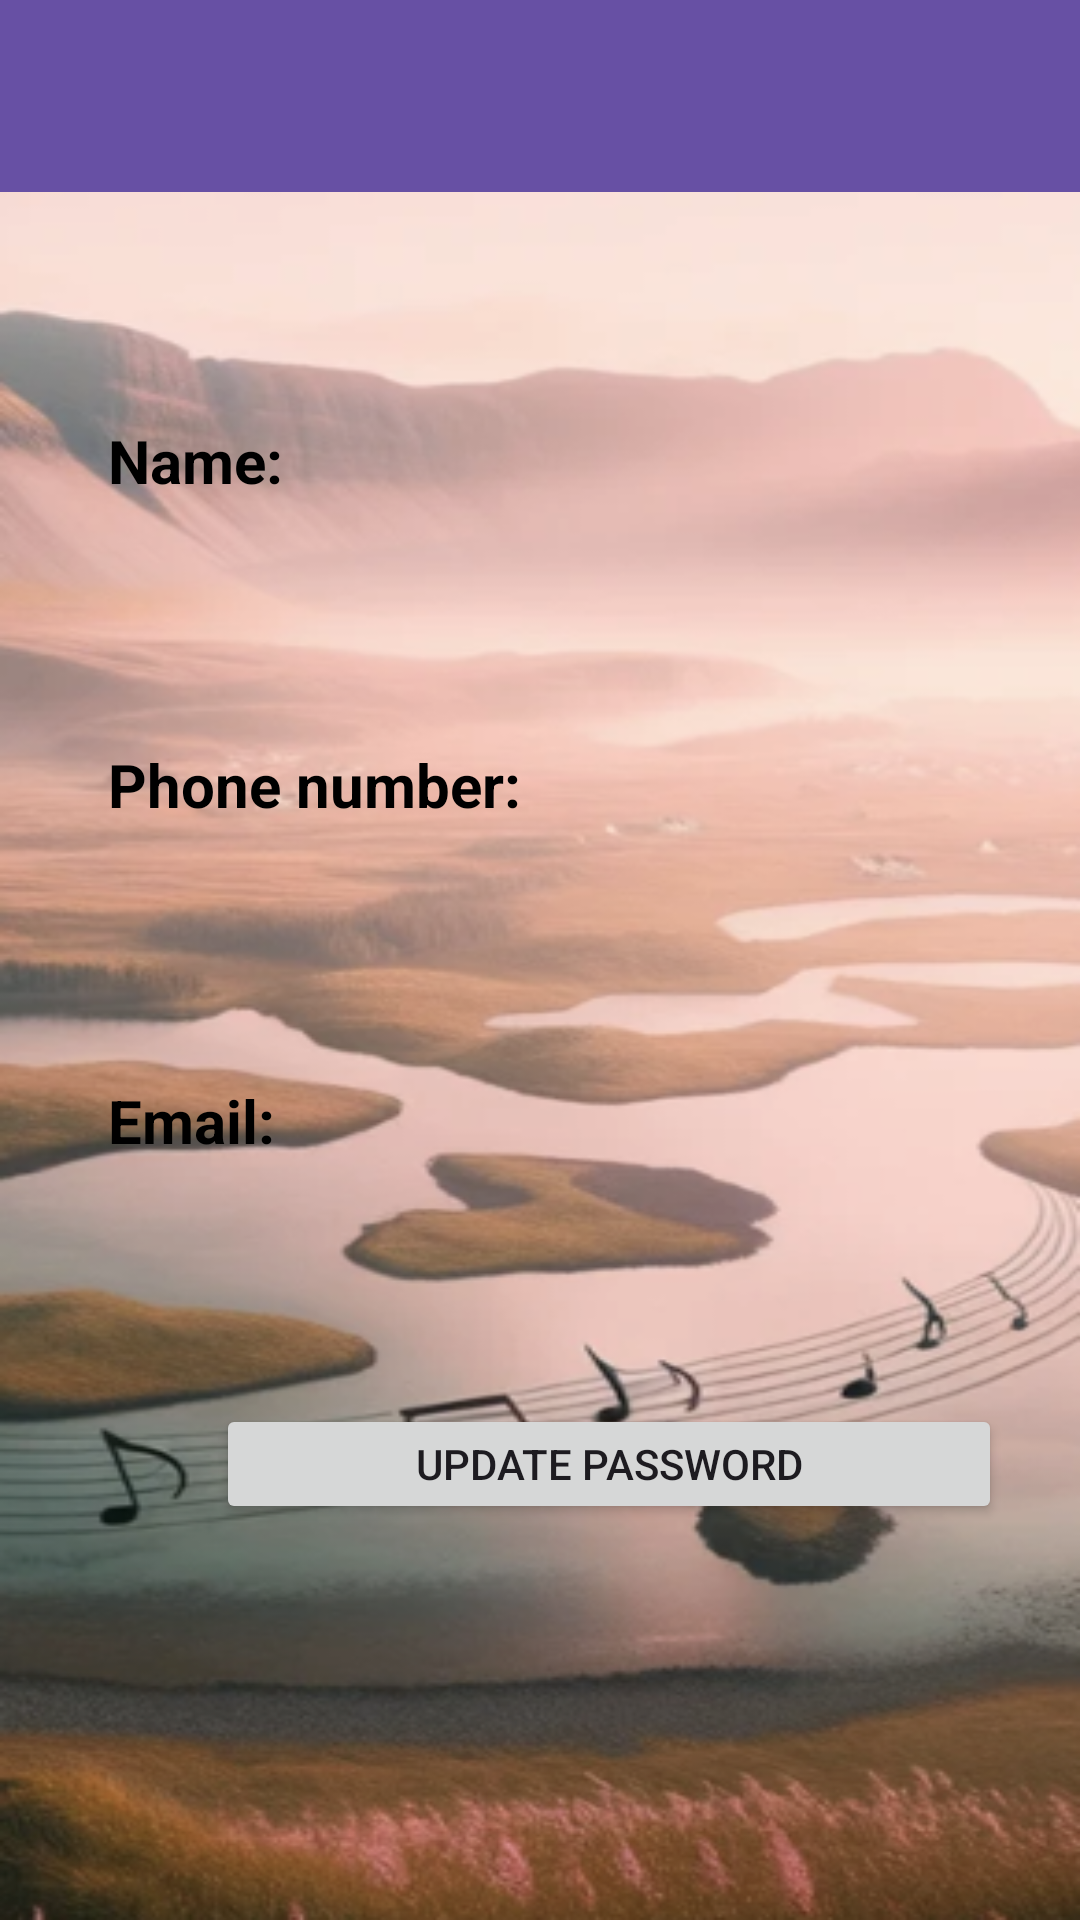

This screen was rendered from an Android layout file. Write that file and the resources it references.
<!-- AndroidManifest.xml: application theme Theme.MusicSpace -->
<!-- res/layout/activity_user_profile.xml -->
<?xml version="1.0" encoding="utf-8"?>
<androidx.drawerlayout.widget.DrawerLayout xmlns:android="http://schemas.android.com/apk/res/android"
    xmlns:app="http://schemas.android.com/apk/res-auto"
    xmlns:tools="http://schemas.android.com/tools"
    android:layout_width="match_parent"
    android:layout_height="match_parent"
    android:background="@drawable/background_image"
    android:id="@+id/userProfileLayout"
    tools:context=".BrowseActivity">
    


    
    <androidx.constraintlayout.widget.ConstraintLayout
        android:layout_width="match_parent"
        android:layout_height="match_parent">

        <TextView
            android:id="@+id/textView4"
            android:layout_width="wrap_content"
            android:layout_height="wrap_content"
            android:text="TextView"
            tools:layout_editor_absoluteX="221dp"
            tools:layout_editor_absoluteY="608dp" />

        <androidx.appcompat.widget.Toolbar
            android:id="@+id/toolbar"
            android:layout_width="match_parent"
            android:layout_height="wrap_content"
            android:layout_marginStart="0dp"
            android:background="?attr/colorPrimary"
            android:minHeight="?attr/actionBarSize"
            android:theme="?attr/actionBarTheme"
            app:layout_constraintStart_toStartOf="parent"
            app:layout_constraintTop_toTopOf="parent" />

        <TextView
            android:id="@+id/editTextName"
            android:layout_width="320dp"
            android:layout_height="50dp"
            android:layout_marginStart="36dp"
            android:layout_marginTop="140dp"
            android:ems="10"
            android:text="Name:"
            android:textColor="@color/black"
            android:textSize="20sp"
            android:textStyle="bold"
            app:layout_constraintStart_toStartOf="parent"
            app:layout_constraintTop_toTopOf="parent" />

        <TextView
            android:id="@+id/editTextPhone"
            android:layout_width="320dp"
            android:layout_height="50dp"
            android:layout_marginStart="36dp"
            android:layout_marginTop="248dp"
            android:ems="10"
            android:inputType="text"
            android:text="Phone number:"
            android:textColor="@color/black"
            android:textSize="20sp"
            android:textStyle="bold"
            app:layout_constraintStart_toStartOf="parent"
            app:layout_constraintTop_toTopOf="parent" />

        <TextView
            android:id="@+id/editTextEmail"
            android:layout_width="320dp"
            android:layout_height="50dp"
            android:layout_marginStart="36dp"
            android:layout_marginTop="360dp"
            android:ems="10"
            android:text="Email:"
            android:textColor="@color/black"
            android:textSize="20sp"
            android:textStyle="bold"
            app:layout_constraintStart_toStartOf="parent"
            app:layout_constraintTop_toTopOf="parent" />

        <Button
            android:id="@+id/btnUpdatePwd"
            android:layout_width="262dp"
            android:layout_height="40dp"
            android:layout_marginStart="72dp"
            android:layout_marginTop="468dp"

            android:text="Update Password"
            app:layout_constraintStart_toStartOf="parent"
            app:layout_constraintTop_toTopOf="parent" />


    </androidx.constraintlayout.widget.ConstraintLayout>

    <com.google.android.material.navigation.NavigationView
        android:id="@+id/nav_view"
        android:layout_width="wrap_content"
        android:layout_height="match_parent"
        android:layout_gravity="start"
        android:fitsSystemWindows="true"
        app:headerLayout="@layout/nav_header"
        app:layout_constraintStart_toStartOf="parent"
        app:layout_constraintTop_toTopOf="parent"
        app:menu="@menu/nav_menu"></com.google.android.material.navigation.NavigationView>
</androidx.drawerlayout.widget.DrawerLayout>
<!-- res/layout/nav_header.xml (included above) -->
<?xml version="1.0" encoding="utf-8"?>
<LinearLayout xmlns:android="http://schemas.android.com/apk/res/android"
    xmlns:tools="http://schemas.android.com/tools"
    android:layout_width="match_parent"
    android:layout_height="160dp"
    android:orientation="vertical"
    android:gravity="bottom"
    android:padding="16dp"
    android:background="@color/nav_item_selected"
    tools:ignore="HardcodedText">

    <TextView
        android:id="@+id/textViewHeader"
        android:layout_width="wrap_content"
        android:layout_height="wrap_content"
        android:text="Navigation"
        android:textColor="@android:color/black"
        android:textSize="24sp"
        android:textStyle="bold" />
</LinearLayout>
<!-- resources referenced by this layout -->
<resources>
  <color name="black">#FF000000</color>
  <color name="nav_item_selected">#FFD600</color>
  <!-- drawable background_image: png bitmap (drawable, 248537 bytes) -->
  <style name="Theme.MusicSpace" parent="Base.Theme.MusicSpace" />
  <style name="Base.Theme.MusicSpace" parent="Theme.Material3.DayNight.NoActionBar">
          
          
      </style>
</resources>
